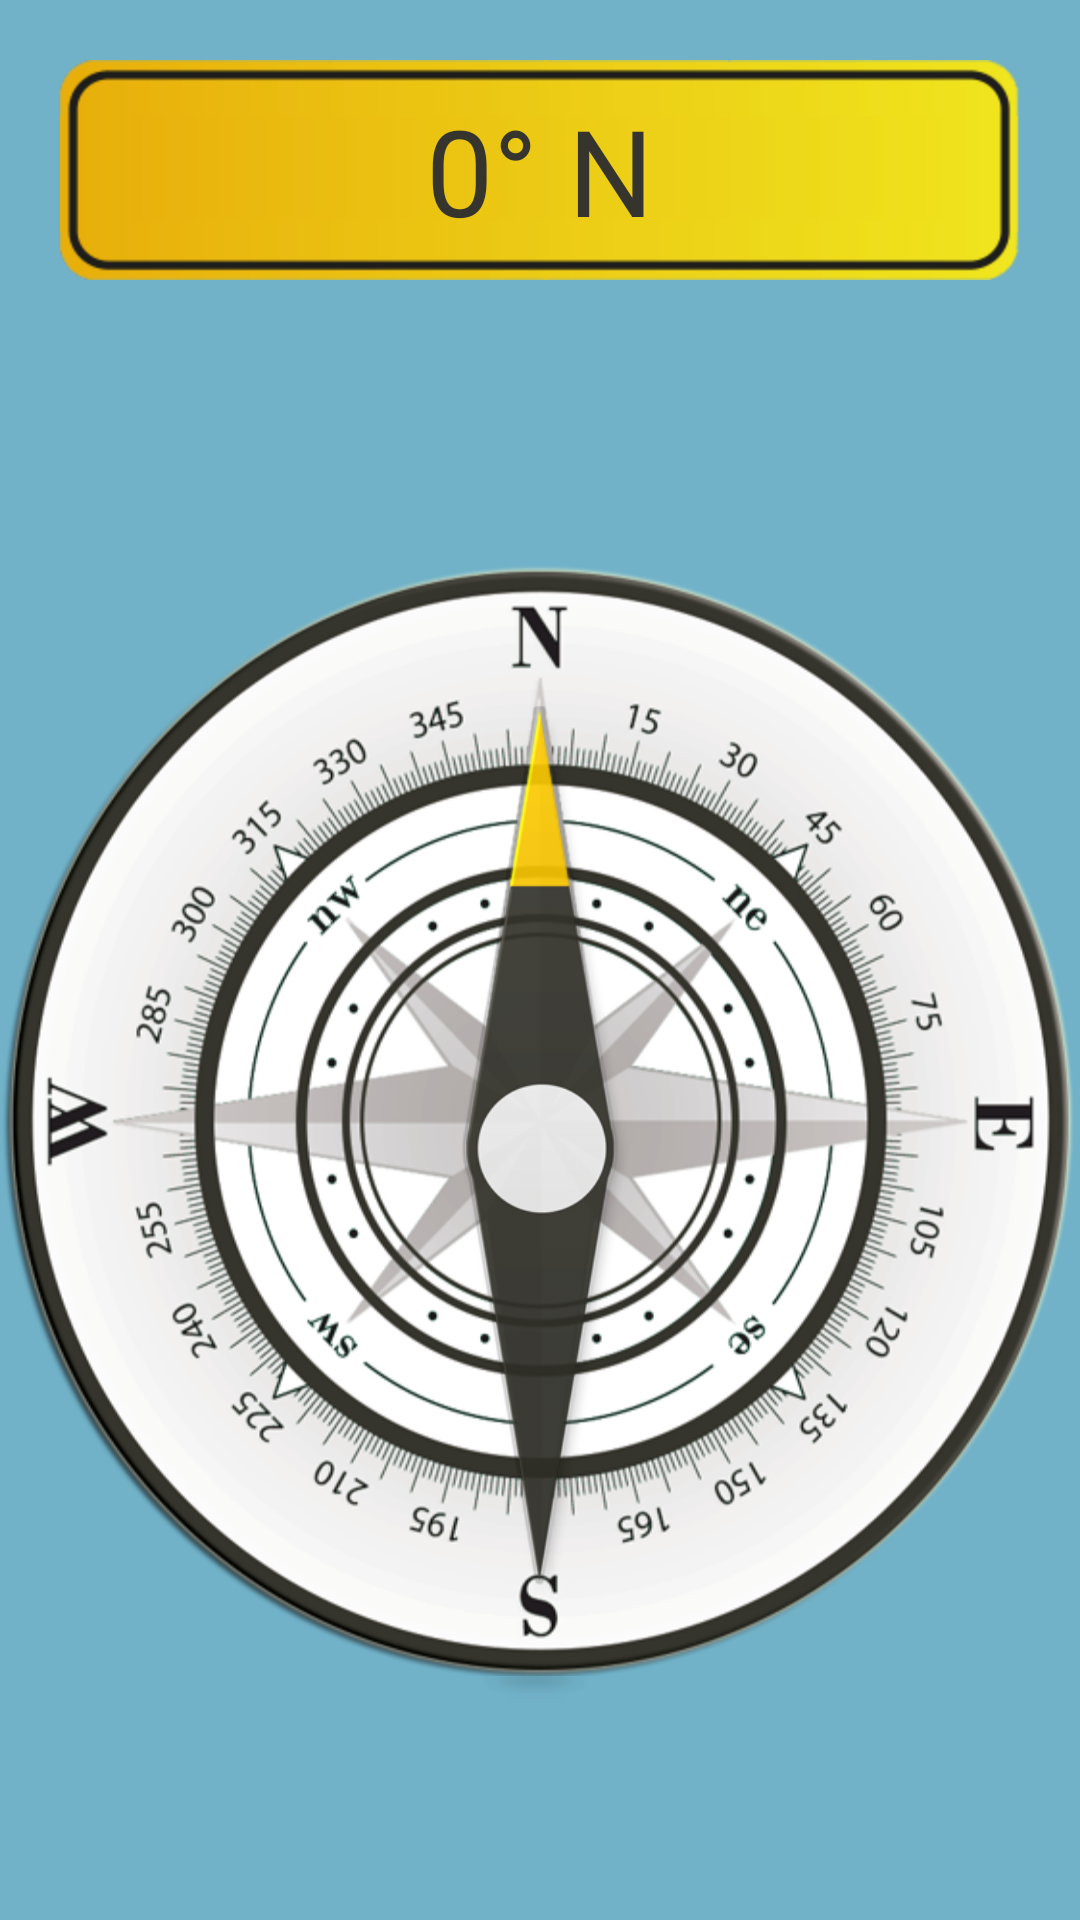

Reconstruct the res/layout file that produces this screen, plus the resources it refers to.
<!-- AndroidManifest.xml: application theme AppTheme -->
<!-- res/layout/activity_compass.xml -->
<LinearLayout xmlns:android="http://schemas.android.com/apk/res/android"
    android:layout_width="match_parent"
    android:layout_height="match_parent"
    android:orientation="vertical" >

    <TextView
        android:id="@+id/tvHeading"
        android:layout_width="match_parent"
        android:layout_height="wrap_content"
        android:layout_margin="20dp"
        android:background="@drawable/compassdegree"
        android:gravity="center"
        android:paddingBottom="10dp"
        android:paddingTop="10dp"
        android:text="@string/heading"
        android:textColor="@color/dark_grey"
        android:textSize="40sp" />
    
	<RelativeLayout
	    android:layout_width="wrap_content"
	    android:layout_height="wrap_content"
    	android:background="@drawable/compass9">
	    
	    <ImageView
	        android:id="@+id/imageViewCompass"
	        android:layout_width="fill_parent"
	        android:layout_height="fill_parent"
	        android:layout_centerInParent="true"
	        android:contentDescription="@string/image_desc"
	        android:src="@drawable/compass_arrow" />
	</RelativeLayout>
</LinearLayout>
<!-- resources referenced by this layout -->
<resources>
  <color name="dark_grey">#35352D</color>
  <!-- drawable compass_arrow: png bitmap (drawable-hdpi, 35887 bytes) -->
  <string name="heading">0° N</string>
  <string name="image_desc">compass dial</string>
  <style name="AppTheme" parent="AppBaseTheme">
          
          <item name="android:actionBarStyle">@style/ActionBar</item>
          <item name="android:windowBackground">@color/sky_blue</item>
  	</style>
  <style name="AppBaseTheme" parent="android:Theme.Holo">
          
      </style>
  <style name="ActionBar" parent="@android:style/Widget.Holo.ActionBar">
          <item name="android:background">@color/dark_grey</item>
          <item name="android:backgroundSplit">@color/dark_grey</item>
          <item name="android:titleTextStyle">@style/ActionBarTitle</item>
      </style>
  <color name="sky_blue">#71B2C9</color>
  <style name="ActionBarTitle" parent="@android:style/TextAppearance.Medium">
          <item name="android:textColor">@color/white</item>
      </style>
  <color name="white">#FFFFFF</color>
</resources>
